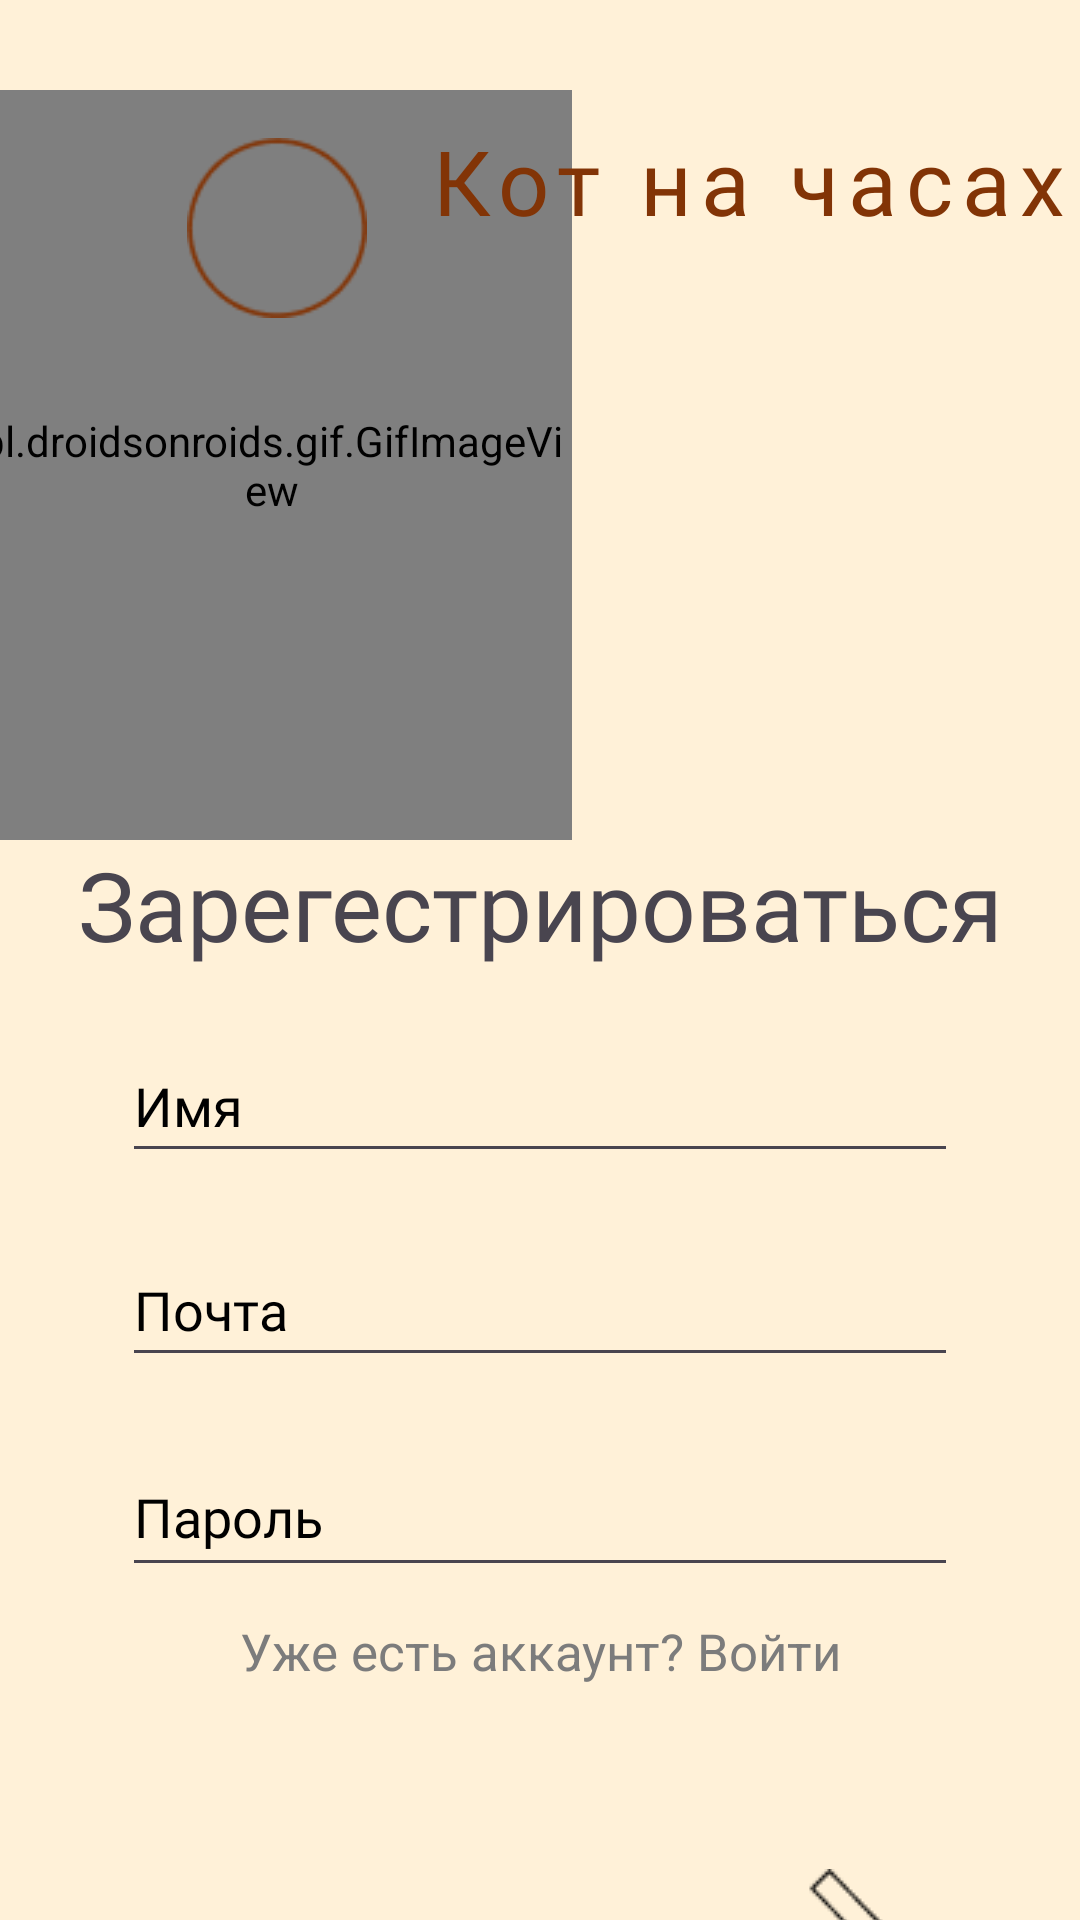

This screen was rendered from an Android layout file. Write that file and the resources it references.
<!-- AndroidManifest.xml: application theme Theme.Cat_on_clock -->
<!-- res/layout/registration.xml -->
<?xml version="1.0" encoding="utf-8"?>
<androidx.constraintlayout.widget.ConstraintLayout xmlns:android="http://schemas.android.com/apk/res/android"
    xmlns:app="http://schemas.android.com/apk/res-auto"
    xmlns:tools="http://schemas.android.com/tools"
    android:id="@+id/main"
    android:layout_width="match_parent"
    android:layout_height="match_parent"
    android:background="@color/screenBackground">


    <pl.droidsonroids.gif.GifImageView
        android:id="@+id/gifImageView2"
        android:layout_width="200dp"
        android:layout_height="250dp"
        android:layout_marginStart="-10dp"
        android:layout_marginTop="30dp"
        android:src="@drawable/orange_cat"
        app:layout_constraintEnd_toEndOf="parent"
        app:layout_constraintHorizontal_bias="0.0"
        app:layout_constraintStart_toStartOf="parent"
        app:layout_constraintTop_toTopOf="parent" />

    <ImageView
        android:id="@+id/imageView12"
        android:layout_width="60dp"
        android:layout_height="60dp"
        android:layout_marginTop="16dp"
        android:contentDescription="@string/circle"
        app:layout_constraintEnd_toEndOf="@+id/gifImageView2"
        app:layout_constraintHorizontal_bias="0.514"
        app:layout_constraintStart_toStartOf="@+id/gifImageView2"
        app:layout_constraintTop_toTopOf="@+id/gifImageView2"
        app:srcCompat="@drawable/circle" />

    <TextView
        android:id="@+id/textView15"
        android:layout_width="wrap_content"
        android:layout_height="wrap_content"
        android:layout_marginStart="20dp"
        android:layout_marginTop="40dp"
        android:fontFamily="@font/amatic_sc_bold"
        android:letterSpacing="0.1"
        android:text="@string/сat_on_clock"
        android:textAlignment="center"
        android:textColor="@color/titleCatOnClock"
        android:textSize="30sp"
        app:layout_constraintEnd_toEndOf="parent"
        app:layout_constraintHorizontal_bias="0.0"
        app:layout_constraintStart_toEndOf="@+id/imageView12"
        app:layout_constraintTop_toTopOf="parent" />

    <LinearLayout
        android:id="@+id/linearLayout"
        android:layout_width="wrap_content"
        android:layout_height="wrap_content"
        android:orientation="vertical"
        app:layout_constraintEnd_toEndOf="parent"
        app:layout_constraintStart_toStartOf="parent"
        app:layout_constraintTop_toBottomOf="@+id/gifImageView2"
        tools:ignore="TextSizeCheck">

        <TextView
            android:id="@+id/textView4"
            android:fontFamily="@font/montserrat"
            android:layout_width="match_parent"
            android:layout_height="wrap_content"
            android:text="@string/registr"
            android:textAlignment="center"
            android:textSize="32sp" />

        <EditText
            android:id="@+id/name_login"
            android:layout_width="match_parent"
            android:layout_height="wrap_content"
            android:fontFamily="@font/montserrat"
            android:ems="10"
            android:textColorHint="@color/black"
            android:hint="@string/name"
            android:minHeight="48dp"
            android:layout_marginTop="20dp"
            android:layout_marginEnd="15dp"
            android:layout_marginStart="15dp"
            android:inputType="text" />

        <EditText
            android:id="@+id/email_login"
            android:layout_width="match_parent"
            android:layout_height="wrap_content"
            android:fontFamily="@font/montserrat"
            android:ems="10"
            android:textColorHint="@color/black"
            android:hint="@string/email"
            android:inputType="textEmailAddress"
            android:layout_marginTop="20dp"
            android:layout_marginEnd="15dp"
            android:layout_marginStart="15dp"
            android:minHeight="48dp" />

        <EditText
            android:id="@+id/password_login"
            android:layout_width="match_parent"
            android:layout_height="50dp"
            android:fontFamily="@font/montserrat"
            android:autofillHints="password"
            android:ems="10"
            android:textColorHint="@color/black"
            android:hint="@string/password"
            android:inputType="textPassword"
            android:minHeight="48dp"
            android:layout_marginTop="20dp"
            android:layout_marginEnd="15dp"
            android:layout_marginStart="15dp"
            android:labelFor="@id/editTextTextPassword" />

        <TextView
            android:id="@+id/textView6"
            android:layout_width="match_parent"
            android:layout_height="wrap_content"
            android:layout_marginTop="10dp"
            android:minHeight="48dp"
            android:onClick="textView6"
            android:text="@string/have_account"
            android:textAlignment="center"
            android:textColor="@color/gray_color"
            android:textSize="17sp" />

    </LinearLayout>

    <ImageView
        android:id="@+id/btn_login"
        android:layout_width="wrap_content"
        android:layout_height="wrap_content"
        android:layout_marginTop="36dp"
        android:layout_marginEnd="48dp"
        android:onClick="btn_login"
        android:src="@drawable/long_arrow_right"
        app:layout_constraintBottom_toBottomOf="parent"
        app:layout_constraintEnd_toEndOf="parent"
        app:layout_constraintTop_toBottomOf="@+id/linearLayout"
        app:layout_constraintVertical_bias="0.0"
        tools:ignore="SpeakableTextPresentCheck" />


</androidx.constraintlayout.widget.ConstraintLayout>
<!-- resources referenced by this layout -->
<resources>
  <color name="black">#FF000000</color>
  <color name="gray_color">#7C7C7C</color>
  <color name="screenBackground">#FFF1D8</color>
  <color name="titleCatOnClock">#823406</color>
  <!-- drawable circle: png bitmap (drawable, 1902 bytes) -->
  <!-- drawable long_arrow_right: png bitmap (drawable, 755 bytes) -->
  <!-- drawable orange_cat: gif bitmap (drawable, 67966 bytes) -->
  <string name="circle">Circle</string>
  <string name="email">Почта</string>
  <string name="have_account">Уже есть аккаунт? Войти</string>
  <string name="name">Имя</string>
  <string name="password">Пароль</string>
  <string name="registr">Зарегестрироваться</string>
  <style name="Theme.Cat_on_clock" parent="Base.Theme.Cat_on_clock" />
  <style name="Base.Theme.Cat_on_clock" parent="Theme.Material3.DayNight.NoActionBar">
          
          
      </style>
</resources>
